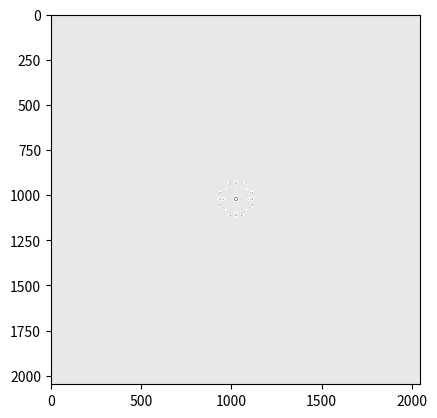

Here is the Python script that generated this plot:
import numpy as np
import matplotlib.pyplot as plt
z=20E-2    #distancia entre planos
lamb=650E-9                            #longitud de onda que se propaga
N=2048       #  Muestras      NOTA: tomar muestras proporcionales a C, para que el pixel se tome bien en la matriz C=1/deltax
#C=100                      # espacio de las frecuencias va desde [0,C] cuando no está centrada
deltax=100000E-6                         #paso en espacio
deltay=deltax           #paso en y
deltafx=1/(N*deltax)    #paso frecuencial en x
deltafy=deltafx         #paso frecuencial en y
R=0.5E-3        #Radio de la apertura circular
a=0*R  

lamb=0.1
def U0(x, y):              #rect
    return np.where((1/lamb**2-x**2-y**2>0),np.cos((2/lamb)*np.pi*(x+y))*np.cos(2*np.pi*(np.sqrt(1/lamb**2-x**2-y**2))/lamb)-np.sin(2*np.pi*(x+y)/lamb)*np.sin((2)*np.pi*(np.sqrt(1/lamb**2-x**2-y**2))), 0) 

x=np.arange(-N//2,N//2)
y=np.arange(-N//2,N//2)
x,y=x*deltax,y*deltax
X,Y=np.meshgrid(x,y)

U=U0(X,Y)

plt.imshow(np.real(U),cmap='gray',vmax=0.1)
plt.show()